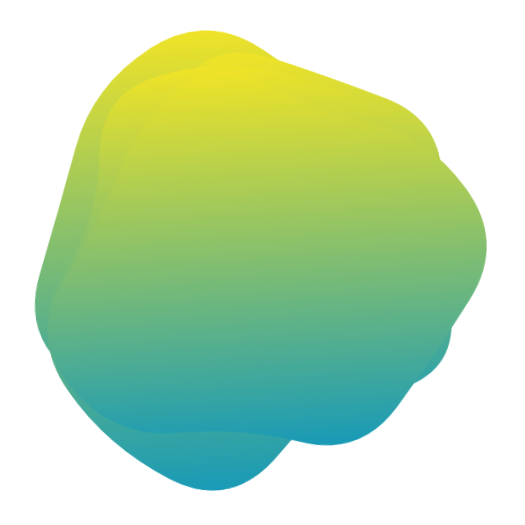
t = 0.00 s
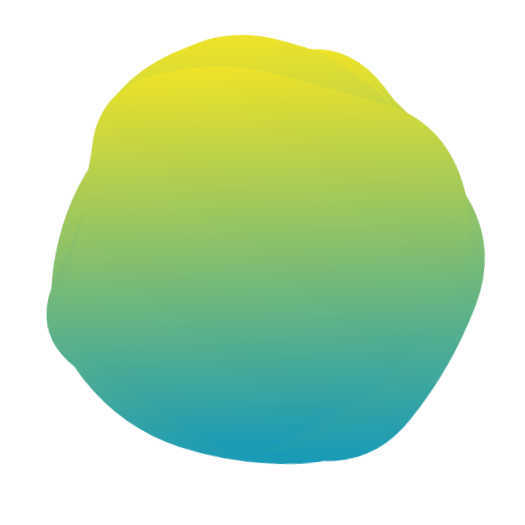
t = 1.75 s
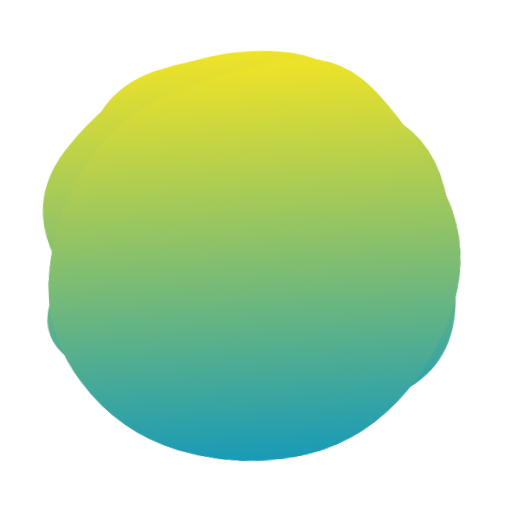
t = 3.25 s
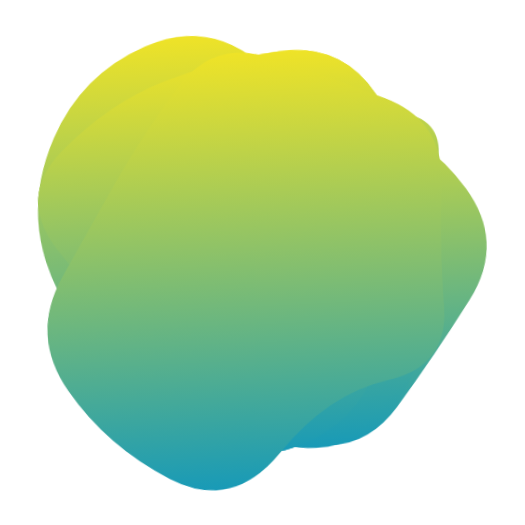
t = 5.00 s
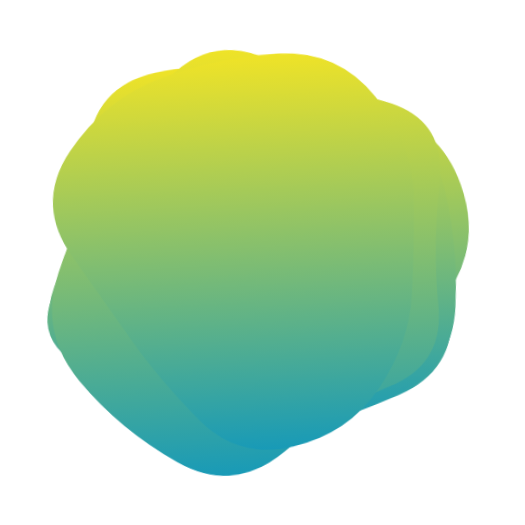
t = 6.75 s
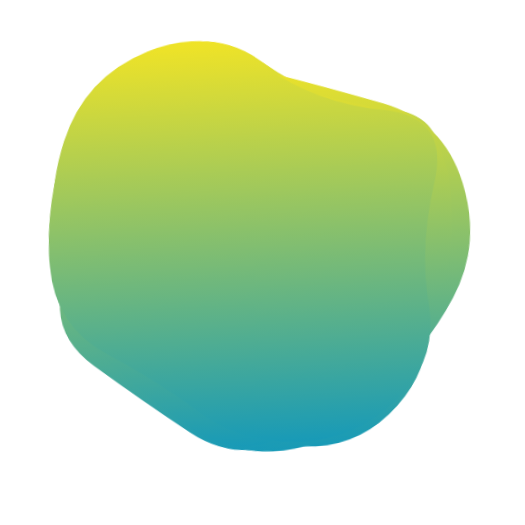
t = 8.25 s

The animated SVG that drew these frames (rendered in a browser with its animation timeline set to each time). Animation: 5 SMIL elements (animate=5); one cycle of 10.00 s, repeats indefinitely.

<svg version="1.1" xmlns="http://www.w3.org/2000/svg" viewBox="0 0 500 500" width="100%" id="blobSvg" filter="blur(0px)" style="opacity: 1;" transform="rotate(-3)">
                        <defs>
                        <linearGradient id="gradient" x1="0%" y1="0%" x2="0%" y2="100%">
                            <stop offset="0%" style="stop-color: rgb(239, 227, 39);"></stop>
                            <stop offset="100%" style="stop-color: rgb(24, 154, 183);"></stop>
                        </linearGradient>
                        </defs>
                        
                    <path id="blob" fill="url(#gradient)" style="opacity: 1;"><animate attributeName="d" dur="10s" repeatCount="indefinite" values="M430.80624,308.72934Q432.1339,367.45868,372.72647,377.66948Q313.31905,387.88027,263.72647,442.80911Q214.1339,497.73795,154.61821,463.08837Q95.10253,428.43879,60.15953,372.16526Q25.21653,315.89174,60.3661,260.16239Q95.51568,204.43305,120.04418,166.21939Q144.57268,128.00574,181.94874,82.19376Q219.32479,36.38179,273.74216,57.19376Q328.15953,78.00574,384.05413,102.85329Q439.94874,127.70084,434.71366,188.85042Q429.47858,250,430.80624,308.72934Z;M463.5,311.5Q441,373,396,422Q351,471,287,455Q223,439,179,411Q135,383,79,350Q23,317,51.5,258.5Q80,200,94,143.5Q108,87,162,49.5Q216,12,281.5,24.5Q347,37,383.5,89Q420,141,453,195.5Q486,250,463.5,311.5Z;M440.89145,308.17188Q431.49014,366.34375,386.51892,408.54441Q341.5477,450.74507,280.86143,454.67188Q220.17516,458.59868,161.4046,439.6065Q102.63404,420.61431,74.24712,365.23068Q45.86019,309.84704,51.25164,251.37253Q56.64309,192.89803,94.98232,154.25946Q133.32155,115.62089,180.13528,103.21957Q226.94901,90.81826,286.5366,64.96012Q346.12418,39.10197,382.33594,90.33923Q418.5477,141.57648,434.42023,195.78824Q450.29277,250,440.89145,308.17188Z;M437.20545,311.82292Q441.89352,373.64584,380.77431,387.66608Q319.65509,401.68633,271.82754,416.34317Q224,431,184.22569,401.27431Q144.45139,371.54861,81.45601,344.74769Q18.46064,317.94676,58.87153,261.64584Q99.28242,205.34491,102.46413,144.38253Q105.64584,83.42014,164.05961,69.5926Q222.47338,55.76506,274.24769,69.97338Q326.02199,84.18171,376.989,109.95139Q427.95601,135.72107,430.23669,192.86053Q432.51737,250,437.20545,311.82292Z;M456.0768,303.76136Q418.13543,357.52271,379.98225,404.29316Q341.82907,451.0636,284.01817,433.65772Q226.20727,416.25185,163.99091,418.54046Q101.77456,420.82907,62.72047,368.86953Q23.66638,316.90999,61.99091,261.65772Q100.31545,206.40545,118.97771,163.62635Q137.63998,120.84725,179.51817,86.26136Q221.39637,51.67547,267.19818,81.83773Q313,112,367.68455,125.86045Q422.36911,139.7209,458.19364,194.86045Q494.01817,250,456.0768,303.76136Z;M394.89432,291.86359Q379.96349,333.72718,354.5999,379.04899Q329.23631,424.37079,274.96542,439.22911Q220.69452,454.08742,185.59462,409.0927Q150.49472,364.09798,125.7075,328.96349Q100.92028,293.82901,59.42363,237.80355Q17.92698,181.77809,66.30163,137.5999Q114.67627,93.42171,168.36359,75.4145Q222.05091,57.4073,282.76369,51.5999Q343.47647,45.7925,374.93276,97.57444Q406.38905,149.35639,408.1071,199.67819Q409.82516,250,394.89432,291.86359Z;M440.79254,295.90011Q393.21514,341.80021,357.53347,375.20746Q321.85181,408.61471,271.82218,427.01866Q221.79254,445.4226,171.55544,422.09659Q121.31834,398.77057,68.79254,358.84083Q16.26674,318.91109,38.15202,256.60373Q60.03731,194.29637,79.65586,134.88912Q99.27441,75.48187,157.19648,42.12622Q215.11855,8.77057,268.67782,50.11855Q322.2371,91.46653,362.16684,121.87761Q402.09659,152.2887,445.23326,201.14435Q488.36994,250,440.79254,295.90011Z;M432.03478,297.56957Q398.46218,345.13914,356.36479,367.83696Q314.26739,390.53478,267.26739,423.085Q220.26739,455.63521,175.78826,421.28282Q131.30913,386.93043,88.83152,348.48609Q46.35391,310.04174,68.21174,256.28131Q90.06957,202.52087,95.17544,139.65457Q100.28131,76.78826,162.38717,74.23956Q224.49304,71.69087,270.52087,88.04326Q316.5487,104.39565,381.35239,113.97913Q446.15608,123.56261,455.88173,186.78131Q465.60739,250,432.03478,297.56957Z;M409,303.5Q416,357,378,402Q340,447,282,439Q224,431,187,398.5Q150,366,105.5,335.5Q61,305,45,245Q29,185,59,124.5Q89,64,152.5,40Q216,16,265,63.5Q314,111,383,115.5Q452,120,427,185Q402,250,409,303.5Z;M415.01911,310.8863Q439.5452,371.7726,388.0904,405.2945Q336.6356,438.8164,280.7726,433.452Q224.9096,428.08761,185.95759,398.74511Q147.00559,369.40261,129.05219,330.15471Q111.09878,290.9068,102.89189,247.863Q94.68499,204.8192,97.4315,140.3164Q100.17801,75.81361,160.4068,60.51771Q220.6356,45.22181,275.226,60.1356Q329.8164,75.04939,372.9534,109.3658Q416.0904,143.6822,403.29171,196.8411Q390.49301,250,415.01911,310.8863Z;M430.80624,308.72934Q432.1339,367.45868,372.72647,377.66948Q313.31905,387.88027,263.72647,442.80911Q214.1339,497.73795,154.61821,463.08837Q95.10253,428.43879,60.15953,372.16526Q25.21653,315.89174,60.3661,260.16239Q95.51568,204.43305,120.04418,166.21939Q144.57268,128.00574,181.94874,82.19376Q219.32479,36.38179,273.74216,57.19376Q328.15953,78.00574,384.05413,102.85329Q439.94874,127.70084,434.71366,188.85042Q429.47858,250,430.80624,308.72934Z"></animate></path><path id="blob" fill="url(#gradient)" style="opacity: 1;"><animate attributeName="d" dur="10s" repeatCount="indefinite" values="M440.79254,295.90011Q393.21514,341.80021,357.53347,375.20746Q321.85181,408.61471,271.82218,427.01866Q221.79254,445.4226,171.55544,422.09659Q121.31834,398.77057,68.79254,358.84083Q16.26674,318.91109,38.15202,256.60373Q60.03731,194.29637,79.65586,134.88912Q99.27441,75.48187,157.19648,42.12622Q215.11855,8.77057,268.67782,50.11855Q322.2371,91.46653,362.16684,121.87761Q402.09659,152.2887,445.23326,201.14435Q488.36994,250,440.79254,295.90011Z;M432.03478,297.56957Q398.46218,345.13914,356.36479,367.83696Q314.26739,390.53478,267.26739,423.085Q220.26739,455.63521,175.78826,421.28282Q131.30913,386.93043,88.83152,348.48609Q46.35391,310.04174,68.21174,256.28131Q90.06957,202.52087,95.17544,139.65457Q100.28131,76.78826,162.38717,74.23956Q224.49304,71.69087,270.52087,88.04326Q316.5487,104.39565,381.35239,113.97913Q446.15608,123.56261,455.88173,186.78131Q465.60739,250,432.03478,297.56957Z;M463.5,311.5Q441,373,396,422Q351,471,287,455Q223,439,179,411Q135,383,79,350Q23,317,51.5,258.5Q80,200,94,143.5Q108,87,162,49.5Q216,12,281.5,24.5Q347,37,383.5,89Q420,141,453,195.5Q486,250,463.5,311.5Z;M415.01911,310.8863Q439.5452,371.7726,388.0904,405.2945Q336.6356,438.8164,280.7726,433.452Q224.9096,428.08761,185.95759,398.74511Q147.00559,369.40261,129.05219,330.15471Q111.09878,290.9068,102.89189,247.863Q94.68499,204.8192,97.4315,140.3164Q100.17801,75.81361,160.4068,60.51771Q220.6356,45.22181,275.226,60.1356Q329.8164,75.04939,372.9534,109.3658Q416.0904,143.6822,403.29171,196.8411Q390.49301,250,415.01911,310.8863Z;M394.89432,291.86359Q379.96349,333.72718,354.5999,379.04899Q329.23631,424.37079,274.96542,439.22911Q220.69452,454.08742,185.59462,409.0927Q150.49472,364.09798,125.7075,328.96349Q100.92028,293.82901,59.42363,237.80355Q17.92698,181.77809,66.30163,137.5999Q114.67627,93.42171,168.36359,75.4145Q222.05091,57.4073,282.76369,51.5999Q343.47647,45.7925,374.93276,97.57444Q406.38905,149.35639,408.1071,199.67819Q409.82516,250,394.89432,291.86359Z;M456.0768,303.76136Q418.13543,357.52271,379.98225,404.29316Q341.82907,451.0636,284.01817,433.65772Q226.20727,416.25185,163.99091,418.54046Q101.77456,420.82907,62.72047,368.86953Q23.66638,316.90999,61.99091,261.65772Q100.31545,206.40545,118.97771,163.62635Q137.63998,120.84725,179.51817,86.26136Q221.39637,51.67547,267.19818,81.83773Q313,112,367.68455,125.86045Q422.36911,139.7209,458.19364,194.86045Q494.01817,250,456.0768,303.76136Z;M440.89145,308.17188Q431.49014,366.34375,386.51892,408.54441Q341.5477,450.74507,280.86143,454.67188Q220.17516,458.59868,161.4046,439.6065Q102.63404,420.61431,74.24712,365.23068Q45.86019,309.84704,51.25164,251.37253Q56.64309,192.89803,94.98232,154.25946Q133.32155,115.62089,180.13528,103.21957Q226.94901,90.81826,286.5366,64.96012Q346.12418,39.10197,382.33594,90.33923Q418.5477,141.57648,434.42023,195.78824Q450.29277,250,440.89145,308.17188Z;M437.20545,311.82292Q441.89352,373.64584,380.77431,387.66608Q319.65509,401.68633,271.82754,416.34317Q224,431,184.22569,401.27431Q144.45139,371.54861,81.45601,344.74769Q18.46064,317.94676,58.87153,261.64584Q99.28242,205.34491,102.46413,144.38253Q105.64584,83.42014,164.05961,69.5926Q222.47338,55.76506,274.24769,69.97338Q326.02199,84.18171,376.989,109.95139Q427.95601,135.72107,430.23669,192.86053Q432.51737,250,437.20545,311.82292Z;M409,303.5Q416,357,378,402Q340,447,282,439Q224,431,187,398.5Q150,366,105.5,335.5Q61,305,45,245Q29,185,59,124.5Q89,64,152.5,40Q216,16,265,63.5Q314,111,383,115.5Q452,120,427,185Q402,250,409,303.5Z;M430.80624,308.72934Q432.1339,367.45868,372.72647,377.66948Q313.31905,387.88027,263.72647,442.80911Q214.1339,497.73795,154.61821,463.08837Q95.10253,428.43879,60.15953,372.16526Q25.21653,315.89174,60.3661,260.16239Q95.51568,204.43305,120.04418,166.21939Q144.57268,128.00574,181.94874,82.19376Q219.32479,36.38179,273.74216,57.19376Q328.15953,78.00574,384.05413,102.85329Q439.94874,127.70084,434.71366,188.85042Q429.47858,250,430.80624,308.72934Z;M440.79254,295.90011Q393.21514,341.80021,357.53347,375.20746Q321.85181,408.61471,271.82218,427.01866Q221.79254,445.4226,171.55544,422.09659Q121.31834,398.77057,68.79254,358.84083Q16.26674,318.91109,38.15202,256.60373Q60.03731,194.29637,79.65586,134.88912Q99.27441,75.48187,157.19648,42.12622Q215.11855,8.77057,268.67782,50.11855Q322.2371,91.46653,362.16684,121.87761Q402.09659,152.2887,445.23326,201.14435Q488.36994,250,440.79254,295.90011Z"></animate></path><path id="blob" fill="url(#gradient)" style="opacity: 1;"><animate attributeName="d" dur="10s" repeatCount="indefinite" values="M430.80624,308.72934Q432.1339,367.45868,372.72647,377.66948Q313.31905,387.88027,263.72647,442.80911Q214.1339,497.73795,154.61821,463.08837Q95.10253,428.43879,60.15953,372.16526Q25.21653,315.89174,60.3661,260.16239Q95.51568,204.43305,120.04418,166.21939Q144.57268,128.00574,181.94874,82.19376Q219.32479,36.38179,273.74216,57.19376Q328.15953,78.00574,384.05413,102.85329Q439.94874,127.70084,434.71366,188.85042Q429.47858,250,430.80624,308.72934Z;M415.01911,310.8863Q439.5452,371.7726,388.0904,405.2945Q336.6356,438.8164,280.7726,433.452Q224.9096,428.08761,185.95759,398.74511Q147.00559,369.40261,129.05219,330.15471Q111.09878,290.9068,102.89189,247.863Q94.68499,204.8192,97.4315,140.3164Q100.17801,75.81361,160.4068,60.51771Q220.6356,45.22181,275.226,60.1356Q329.8164,75.04939,372.9534,109.3658Q416.0904,143.6822,403.29171,196.8411Q390.49301,250,415.01911,310.8863Z;M440.89145,308.17188Q431.49014,366.34375,386.51892,408.54441Q341.5477,450.74507,280.86143,454.67188Q220.17516,458.59868,161.4046,439.6065Q102.63404,420.61431,74.24712,365.23068Q45.86019,309.84704,51.25164,251.37253Q56.64309,192.89803,94.98232,154.25946Q133.32155,115.62089,180.13528,103.21957Q226.94901,90.81826,286.5366,64.96012Q346.12418,39.10197,382.33594,90.33923Q418.5477,141.57648,434.42023,195.78824Q450.29277,250,440.89145,308.17188Z;M394.89432,291.86359Q379.96349,333.72718,354.5999,379.04899Q329.23631,424.37079,274.96542,439.22911Q220.69452,454.08742,185.59462,409.0927Q150.49472,364.09798,125.7075,328.96349Q100.92028,293.82901,59.42363,237.80355Q17.92698,181.77809,66.30163,137.5999Q114.67627,93.42171,168.36359,75.4145Q222.05091,57.4073,282.76369,51.5999Q343.47647,45.7925,374.93276,97.57444Q406.38905,149.35639,408.1071,199.67819Q409.82516,250,394.89432,291.86359Z;M440.79254,295.90011Q393.21514,341.80021,357.53347,375.20746Q321.85181,408.61471,271.82218,427.01866Q221.79254,445.4226,171.55544,422.09659Q121.31834,398.77057,68.79254,358.84083Q16.26674,318.91109,38.15202,256.60373Q60.03731,194.29637,79.65586,134.88912Q99.27441,75.48187,157.19648,42.12622Q215.11855,8.77057,268.67782,50.11855Q322.2371,91.46653,362.16684,121.87761Q402.09659,152.2887,445.23326,201.14435Q488.36994,250,440.79254,295.90011Z;M409,303.5Q416,357,378,402Q340,447,282,439Q224,431,187,398.5Q150,366,105.5,335.5Q61,305,45,245Q29,185,59,124.5Q89,64,152.5,40Q216,16,265,63.5Q314,111,383,115.5Q452,120,427,185Q402,250,409,303.5Z;M456.0768,303.76136Q418.13543,357.52271,379.98225,404.29316Q341.82907,451.0636,284.01817,433.65772Q226.20727,416.25185,163.99091,418.54046Q101.77456,420.82907,62.72047,368.86953Q23.66638,316.90999,61.99091,261.65772Q100.31545,206.40545,118.97771,163.62635Q137.63998,120.84725,179.51817,86.26136Q221.39637,51.67547,267.19818,81.83773Q313,112,367.68455,125.86045Q422.36911,139.7209,458.19364,194.86045Q494.01817,250,456.0768,303.76136Z;M437.20545,311.82292Q441.89352,373.64584,380.77431,387.66608Q319.65509,401.68633,271.82754,416.34317Q224,431,184.22569,401.27431Q144.45139,371.54861,81.45601,344.74769Q18.46064,317.94676,58.87153,261.64584Q99.28242,205.34491,102.46413,144.38253Q105.64584,83.42014,164.05961,69.5926Q222.47338,55.76506,274.24769,69.97338Q326.02199,84.18171,376.989,109.95139Q427.95601,135.72107,430.23669,192.86053Q432.51737,250,437.20545,311.82292Z;M432.03478,297.56957Q398.46218,345.13914,356.36479,367.83696Q314.26739,390.53478,267.26739,423.085Q220.26739,455.63521,175.78826,421.28282Q131.30913,386.93043,88.83152,348.48609Q46.35391,310.04174,68.21174,256.28131Q90.06957,202.52087,95.17544,139.65457Q100.28131,76.78826,162.38717,74.23956Q224.49304,71.69087,270.52087,88.04326Q316.5487,104.39565,381.35239,113.97913Q446.15608,123.56261,455.88173,186.78131Q465.60739,250,432.03478,297.56957Z;M463.5,311.5Q441,373,396,422Q351,471,287,455Q223,439,179,411Q135,383,79,350Q23,317,51.5,258.5Q80,200,94,143.5Q108,87,162,49.5Q216,12,281.5,24.5Q347,37,383.5,89Q420,141,453,195.5Q486,250,463.5,311.5Z;M430.80624,308.72934Q432.1339,367.45868,372.72647,377.66948Q313.31905,387.88027,263.72647,442.80911Q214.1339,497.73795,154.61821,463.08837Q95.10253,428.43879,60.15953,372.16526Q25.21653,315.89174,60.3661,260.16239Q95.51568,204.43305,120.04418,166.21939Q144.57268,128.00574,181.94874,82.19376Q219.32479,36.38179,273.74216,57.19376Q328.15953,78.00574,384.05413,102.85329Q439.94874,127.70084,434.71366,188.85042Q429.47858,250,430.80624,308.72934Z"></animate></path><path id="blob" fill="url(#gradient)" style="opacity: 1;"><animate attributeName="d" dur="10s" repeatCount="indefinite" values="M437.20545,311.82292Q441.89352,373.64584,380.77431,387.66608Q319.65509,401.68633,271.82754,416.34317Q224,431,184.22569,401.27431Q144.45139,371.54861,81.45601,344.74769Q18.46064,317.94676,58.87153,261.64584Q99.28242,205.34491,102.46413,144.38253Q105.64584,83.42014,164.05961,69.5926Q222.47338,55.76506,274.24769,69.97338Q326.02199,84.18171,376.989,109.95139Q427.95601,135.72107,430.23669,192.86053Q432.51737,250,437.20545,311.82292Z;M456.0768,303.76136Q418.13543,357.52271,379.98225,404.29316Q341.82907,451.0636,284.01817,433.65772Q226.20727,416.25185,163.99091,418.54046Q101.77456,420.82907,62.72047,368.86953Q23.66638,316.90999,61.99091,261.65772Q100.31545,206.40545,118.97771,163.62635Q137.63998,120.84725,179.51817,86.26136Q221.39637,51.67547,267.19818,81.83773Q313,112,367.68455,125.86045Q422.36911,139.7209,458.19364,194.86045Q494.01817,250,456.0768,303.76136Z;M463.5,311.5Q441,373,396,422Q351,471,287,455Q223,439,179,411Q135,383,79,350Q23,317,51.5,258.5Q80,200,94,143.5Q108,87,162,49.5Q216,12,281.5,24.5Q347,37,383.5,89Q420,141,453,195.5Q486,250,463.5,311.5Z;M440.89145,308.17188Q431.49014,366.34375,386.51892,408.54441Q341.5477,450.74507,280.86143,454.67188Q220.17516,458.59868,161.4046,439.6065Q102.63404,420.61431,74.24712,365.23068Q45.86019,309.84704,51.25164,251.37253Q56.64309,192.89803,94.98232,154.25946Q133.32155,115.62089,180.13528,103.21957Q226.94901,90.81826,286.5366,64.96012Q346.12418,39.10197,382.33594,90.33923Q418.5477,141.57648,434.42023,195.78824Q450.29277,250,440.89145,308.17188Z;M440.79254,295.90011Q393.21514,341.80021,357.53347,375.20746Q321.85181,408.61471,271.82218,427.01866Q221.79254,445.4226,171.55544,422.09659Q121.31834,398.77057,68.79254,358.84083Q16.26674,318.91109,38.15202,256.60373Q60.03731,194.29637,79.65586,134.88912Q99.27441,75.48187,157.19648,42.12622Q215.11855,8.77057,268.67782,50.11855Q322.2371,91.46653,362.16684,121.87761Q402.09659,152.2887,445.23326,201.14435Q488.36994,250,440.79254,295.90011Z;M394.89432,291.86359Q379.96349,333.72718,354.5999,379.04899Q329.23631,424.37079,274.96542,439.22911Q220.69452,454.08742,185.59462,409.0927Q150.49472,364.09798,125.7075,328.96349Q100.92028,293.82901,59.42363,237.80355Q17.92698,181.77809,66.30163,137.5999Q114.67627,93.42171,168.36359,75.4145Q222.05091,57.4073,282.76369,51.5999Q343.47647,45.7925,374.93276,97.57444Q406.38905,149.35639,408.1071,199.67819Q409.82516,250,394.89432,291.86359Z;M409,303.5Q416,357,378,402Q340,447,282,439Q224,431,187,398.5Q150,366,105.5,335.5Q61,305,45,245Q29,185,59,124.5Q89,64,152.5,40Q216,16,265,63.5Q314,111,383,115.5Q452,120,427,185Q402,250,409,303.5Z;M430.80624,308.72934Q432.1339,367.45868,372.72647,377.66948Q313.31905,387.88027,263.72647,442.80911Q214.1339,497.73795,154.61821,463.08837Q95.10253,428.43879,60.15953,372.16526Q25.21653,315.89174,60.3661,260.16239Q95.51568,204.43305,120.04418,166.21939Q144.57268,128.00574,181.94874,82.19376Q219.32479,36.38179,273.74216,57.19376Q328.15953,78.00574,384.05413,102.85329Q439.94874,127.70084,434.71366,188.85042Q429.47858,250,430.80624,308.72934Z;M432.03478,297.56957Q398.46218,345.13914,356.36479,367.83696Q314.26739,390.53478,267.26739,423.085Q220.26739,455.63521,175.78826,421.28282Q131.30913,386.93043,88.83152,348.48609Q46.35391,310.04174,68.21174,256.28131Q90.06957,202.52087,95.17544,139.65457Q100.28131,76.78826,162.38717,74.23956Q224.49304,71.69087,270.52087,88.04326Q316.5487,104.39565,381.35239,113.97913Q446.15608,123.56261,455.88173,186.78131Q465.60739,250,432.03478,297.56957Z;M415.01911,310.8863Q439.5452,371.7726,388.0904,405.2945Q336.6356,438.8164,280.7726,433.452Q224.9096,428.08761,185.95759,398.74511Q147.00559,369.40261,129.05219,330.15471Q111.09878,290.9068,102.89189,247.863Q94.68499,204.8192,97.4315,140.3164Q100.17801,75.81361,160.4068,60.51771Q220.6356,45.22181,275.226,60.1356Q329.8164,75.04939,372.9534,109.3658Q416.0904,143.6822,403.29171,196.8411Q390.49301,250,415.01911,310.8863Z;M437.20545,311.82292Q441.89352,373.64584,380.77431,387.66608Q319.65509,401.68633,271.82754,416.34317Q224,431,184.22569,401.27431Q144.45139,371.54861,81.45601,344.74769Q18.46064,317.94676,58.87153,261.64584Q99.28242,205.34491,102.46413,144.38253Q105.64584,83.42014,164.05961,69.5926Q222.47338,55.76506,274.24769,69.97338Q326.02199,84.18171,376.989,109.95139Q427.95601,135.72107,430.23669,192.86053Q432.51737,250,437.20545,311.82292Z"></animate></path><path id="blob" fill="url(#gradient)" style="opacity: 1;"><animate attributeName="d" dur="10s" repeatCount="indefinite" values="M456.0768,303.76136Q418.13543,357.52271,379.98225,404.29316Q341.82907,451.0636,284.01817,433.65772Q226.20727,416.25185,163.99091,418.54046Q101.77456,420.82907,62.72047,368.86953Q23.66638,316.90999,61.99091,261.65772Q100.31545,206.40545,118.97771,163.62635Q137.63998,120.84725,179.51817,86.26136Q221.39637,51.67547,267.19818,81.83773Q313,112,367.68455,125.86045Q422.36911,139.7209,458.19364,194.86045Q494.01817,250,456.0768,303.76136Z;M463.5,311.5Q441,373,396,422Q351,471,287,455Q223,439,179,411Q135,383,79,350Q23,317,51.5,258.5Q80,200,94,143.5Q108,87,162,49.5Q216,12,281.5,24.5Q347,37,383.5,89Q420,141,453,195.5Q486,250,463.5,311.5Z;M432.03478,297.56957Q398.46218,345.13914,356.36479,367.83696Q314.26739,390.53478,267.26739,423.085Q220.26739,455.63521,175.78826,421.28282Q131.30913,386.93043,88.83152,348.48609Q46.35391,310.04174,68.21174,256.28131Q90.06957,202.52087,95.17544,139.65457Q100.28131,76.78826,162.38717,74.23956Q224.49304,71.69087,270.52087,88.04326Q316.5487,104.39565,381.35239,113.97913Q446.15608,123.56261,455.88173,186.78131Q465.60739,250,432.03478,297.56957Z;M440.89145,308.17188Q431.49014,366.34375,386.51892,408.54441Q341.5477,450.74507,280.86143,454.67188Q220.17516,458.59868,161.4046,439.6065Q102.63404,420.61431,74.24712,365.23068Q45.86019,309.84704,51.25164,251.37253Q56.64309,192.89803,94.98232,154.25946Q133.32155,115.62089,180.13528,103.21957Q226.94901,90.81826,286.5366,64.96012Q346.12418,39.10197,382.33594,90.33923Q418.5477,141.57648,434.42023,195.78824Q450.29277,250,440.89145,308.17188Z;M440.79254,295.90011Q393.21514,341.80021,357.53347,375.20746Q321.85181,408.61471,271.82218,427.01866Q221.79254,445.4226,171.55544,422.09659Q121.31834,398.77057,68.79254,358.84083Q16.26674,318.91109,38.15202,256.60373Q60.03731,194.29637,79.65586,134.88912Q99.27441,75.48187,157.19648,42.12622Q215.11855,8.77057,268.67782,50.11855Q322.2371,91.46653,362.16684,121.87761Q402.09659,152.2887,445.23326,201.14435Q488.36994,250,440.79254,295.90011Z;M430.80624,308.72934Q432.1339,367.45868,372.72647,377.66948Q313.31905,387.88027,263.72647,442.80911Q214.1339,497.73795,154.61821,463.08837Q95.10253,428.43879,60.15953,372.16526Q25.21653,315.89174,60.3661,260.16239Q95.51568,204.43305,120.04418,166.21939Q144.57268,128.00574,181.94874,82.19376Q219.32479,36.38179,273.74216,57.19376Q328.15953,78.00574,384.05413,102.85329Q439.94874,127.70084,434.71366,188.85042Q429.47858,250,430.80624,308.72934Z;M415.01911,310.8863Q439.5452,371.7726,388.0904,405.2945Q336.6356,438.8164,280.7726,433.452Q224.9096,428.08761,185.95759,398.74511Q147.00559,369.40261,129.05219,330.15471Q111.09878,290.9068,102.89189,247.863Q94.68499,204.8192,97.4315,140.3164Q100.17801,75.81361,160.4068,60.51771Q220.6356,45.22181,275.226,60.1356Q329.8164,75.04939,372.9534,109.3658Q416.0904,143.6822,403.29171,196.8411Q390.49301,250,415.01911,310.8863Z;M394.89432,291.86359Q379.96349,333.72718,354.5999,379.04899Q329.23631,424.37079,274.96542,439.22911Q220.69452,454.08742,185.59462,409.0927Q150.49472,364.09798,125.7075,328.96349Q100.92028,293.82901,59.42363,237.80355Q17.92698,181.77809,66.30163,137.5999Q114.67627,93.42171,168.36359,75.4145Q222.05091,57.4073,282.76369,51.5999Q343.47647,45.7925,374.93276,97.57444Q406.38905,149.35639,408.1071,199.67819Q409.82516,250,394.89432,291.86359Z;M409,303.5Q416,357,378,402Q340,447,282,439Q224,431,187,398.5Q150,366,105.5,335.5Q61,305,45,245Q29,185,59,124.5Q89,64,152.5,40Q216,16,265,63.5Q314,111,383,115.5Q452,120,427,185Q402,250,409,303.5Z;M437.20545,311.82292Q441.89352,373.64584,380.77431,387.66608Q319.65509,401.68633,271.82754,416.34317Q224,431,184.22569,401.27431Q144.45139,371.54861,81.45601,344.74769Q18.46064,317.94676,58.87153,261.64584Q99.28242,205.34491,102.46413,144.38253Q105.64584,83.42014,164.05961,69.5926Q222.47338,55.76506,274.24769,69.97338Q326.02199,84.18171,376.989,109.95139Q427.95601,135.72107,430.23669,192.86053Q432.51737,250,437.20545,311.82292Z;M456.0768,303.76136Q418.13543,357.52271,379.98225,404.29316Q341.82907,451.0636,284.01817,433.65772Q226.20727,416.25185,163.99091,418.54046Q101.77456,420.82907,62.72047,368.86953Q23.66638,316.90999,61.99091,261.65772Q100.31545,206.40545,118.97771,163.62635Q137.63998,120.84725,179.51817,86.26136Q221.39637,51.67547,267.19818,81.83773Q313,112,367.68455,125.86045Q422.36911,139.7209,458.19364,194.86045Q494.01817,250,456.0768,303.76136Z"></animate></path></svg>